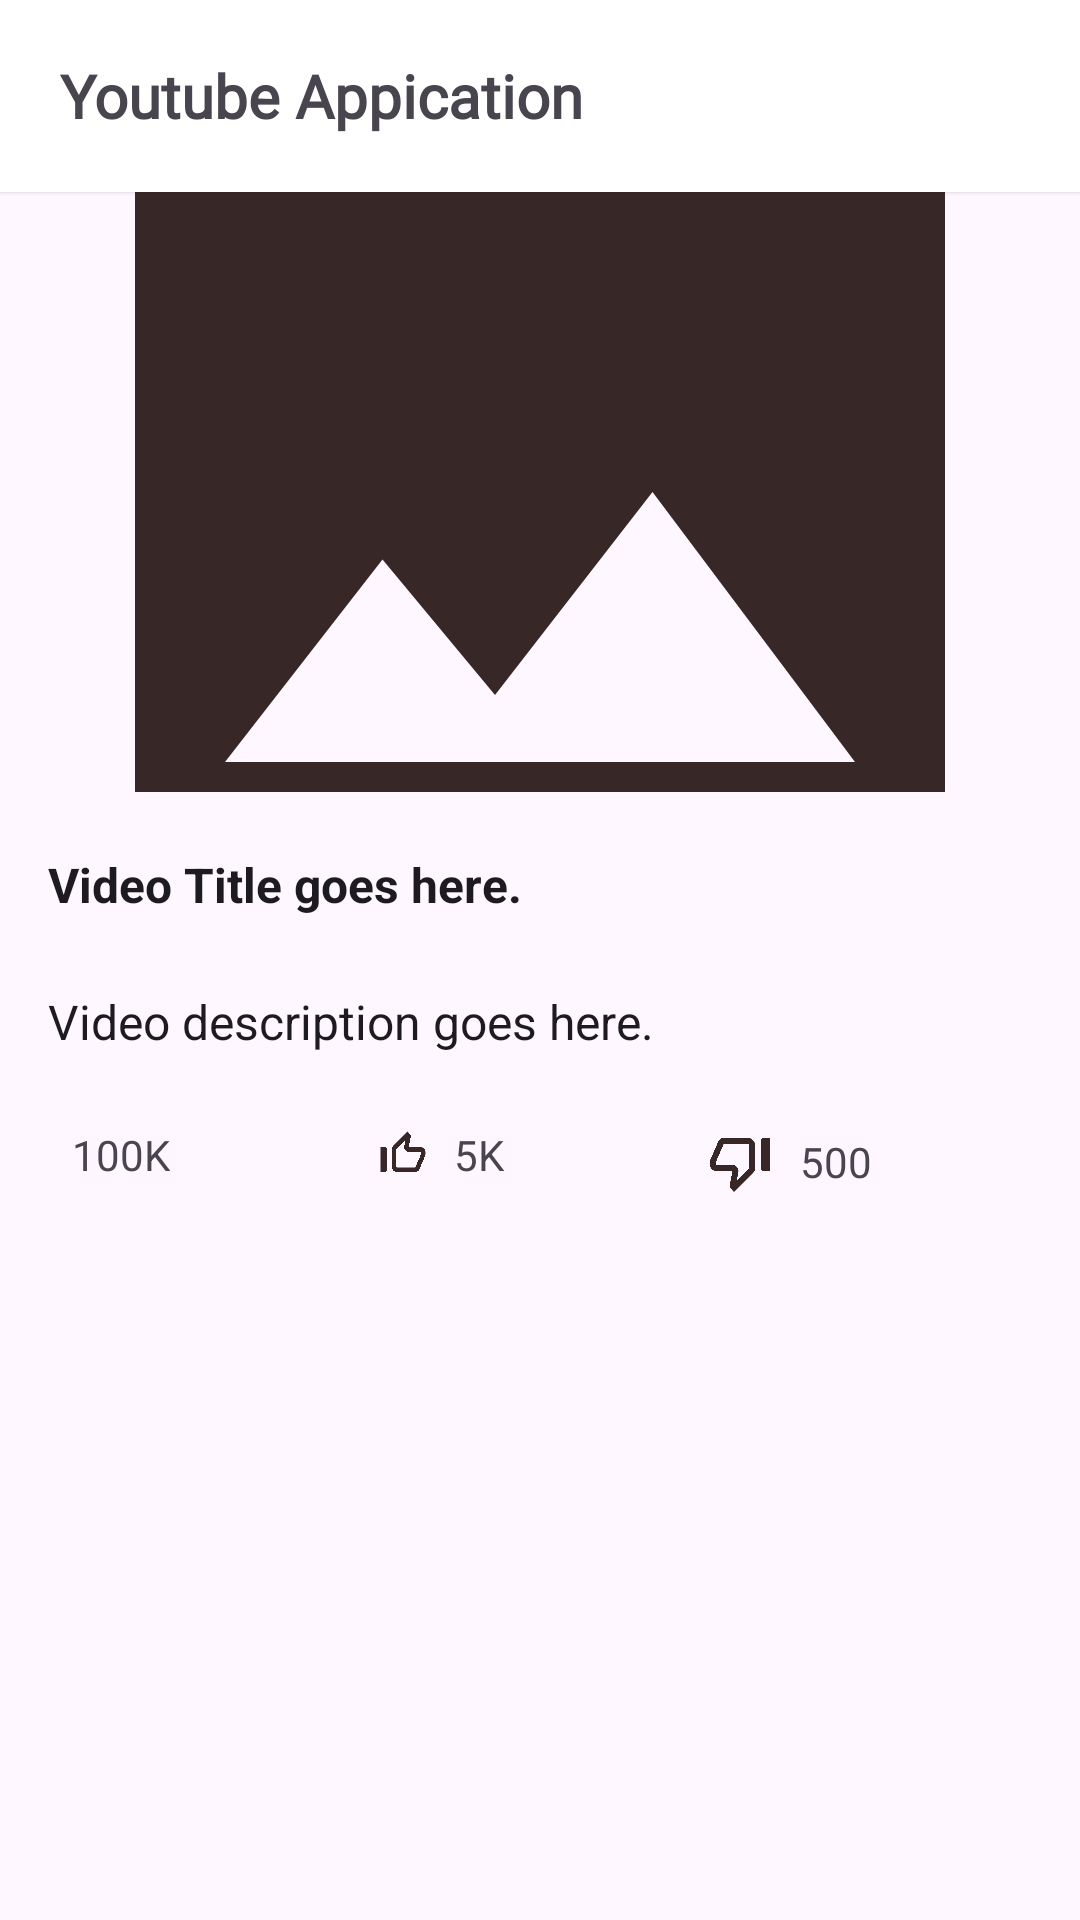

Write the Android layout XML for this screen, with the resource values it uses.
<!-- AndroidManifest.xml: application theme Theme.YoutubeApplication -->
<!-- res/layout/activity_details.xml -->
<?xml version="1.0" encoding="utf-8"?>
<RelativeLayout
    xmlns:android="http://schemas.android.com/apk/res/android"
    xmlns:app="http://schemas.android.com/apk/res-auto"
    xmlns:tools="http://schemas.android.com/tools"
    android:layout_width="match_parent"
    android:layout_height="match_parent"
    tools:context=".VideoDetailActivity">

    <LinearLayout
        android:id="@+id/toolbar"
        android:layout_width="match_parent"
        android:layout_height="?attr/actionBarSize"
        android:orientation="horizontal"
        android:background="?attr/colorPrimary"
        android:gravity="center_vertical"
        android:elevation="@dimen/cardview_compat_inset_shadow">

            <TextView
                android:id="@+id/youtube"
                android:layout_width="wrap_content"
                android:layout_height="wrap_content"
                android:fontFamily="@font/roboto_slab_bold"
                android:text="Youtube Appication"
                android:layout_marginStart="20dp"
                android:textSize="20sp"
                android:textStyle="bold" />

    </LinearLayout>

    
    <ImageView
        android:id="@+id/imageViewVideo"
        android:layout_width="match_parent"
        android:layout_height="200sp"
        android:scaleType="centerCrop"
        android:layout_marginBottom="8dp"
        android:src="@drawable/placeholder_image"
        android:layout_below="@id/toolbar"/>

    
    <TextView
        android:id="@+id/textViewVideoTitle"
        android:layout_width="match_parent"
        android:layout_height="wrap_content"
        android:layout_below="@id/imageViewVideo"
        android:paddingStart="16dp"
        android:paddingTop="12dp"
        android:paddingEnd="16dp"
        android:paddingBottom="12dp"
        android:text="Video Title goes here."
        android:textColor="?android:textColorPrimary"
        android:textSize="16sp"
        android:textStyle="bold" />

    
    <TextView
        android:id="@+id/textViewVideoDescription"
        android:layout_width="match_parent"
        android:layout_height="wrap_content"
        android:layout_below="@id/textViewVideoTitle"
        android:paddingStart="16dp"
        android:paddingEnd="16dp"
        android:paddingTop="12dp"
        android:paddingBottom="12dp"
        android:text="Video description goes here."
        android:textSize="16sp"
        android:textColor="?android:textColorPrimary"/>

    
    <LinearLayout
        android:id="@+id/layoutVideoDetails"
        android:layout_width="match_parent"
        android:layout_height="wrap_content"
        android:layout_below="@id/textViewVideoDescription"
        android:orientation="horizontal"
        android:paddingStart="16dp"
        android:paddingEnd="16dp"
        android:paddingTop="12dp"
        android:paddingBottom="12dp">

        
        <LinearLayout
            android:layout_width="0dp"
            android:layout_height="wrap_content"
            android:layout_weight="1"
            android:orientation="horizontal"
            android:gravity="start|center_vertical">

            <TextView
                android:id="@+id/textViewViewsCount"
                android:layout_width="wrap_content"
                android:layout_height="wrap_content"
                android:textSize="14sp"
                android:layout_marginStart="8dp"
                android:text="100K"/>
        </LinearLayout>

        
        <LinearLayout
            android:layout_width="0dp"
            android:layout_height="wrap_content"
            android:layout_weight="1"
            android:orientation="horizontal"
            android:gravity="start|center_vertical">

            <ImageView
                android:layout_width="18dp"
                android:layout_height="18dp"
                android:src="@drawable/ic_thumb_up"/>

            <TextView
                android:id="@+id/textViewLikesCount"
                android:layout_width="wrap_content"
                android:layout_height="wrap_content"
                android:textSize="14sp"
                android:layout_marginStart="8dp"
                android:text="5K"/>
        </LinearLayout>

        
        <LinearLayout
            android:layout_width="0dp"
            android:layout_height="wrap_content"
            android:layout_weight="1"
            android:orientation="horizontal"
            android:gravity="start|center_vertical">

            <ImageView
                android:layout_width="24dp"
                android:layout_height="24dp"
                android:src="@drawable/ic_thumb_down"/>

            <TextView
                android:id="@+id/textViewDislikesCount"
                android:layout_width="wrap_content"
                android:layout_height="wrap_content"
                android:textSize="14sp"
                android:layout_marginStart="8dp"
                android:text="500"/>
        </LinearLayout>
    </LinearLayout>

    <androidx.recyclerview.widget.RecyclerView
        android:id="@+id/recyclerViewDetailsVideos"
        android:layout_width="match_parent"
        android:layout_height="match_parent"
        android:layout_below="@id/layoutVideoDetails"
        android:clipToPadding="false"
        android:scrollbars="vertical"/>

</RelativeLayout>
<!-- resources referenced by this layout -->
<resources>
  <!-- drawable ic_thumb_down (drawable) -->
  <vector android:height="24dp" android:tint="#382727"
      android:viewportHeight="24" android:viewportWidth="24"
      android:width="24dp" xmlns:android="http://schemas.android.com/apk/res/android">
      <path android:fillColor="@android:color/white" android:pathData="M10.89,18.28l0.57,-2.89c0.12,-0.59 -0.04,-1.2 -0.42,-1.66 -0.38,-0.46 -0.94,-0.73 -1.54,-0.73L4,13v-1.08L6.57,6h8.09c0.18,0 0.34,0.16 0.34,0.34v7.84l-4.11,4.1M10,22l6.41,-6.41c0.38,-0.38 0.59,-0.89 0.59,-1.42L17,6.34C17,5.05 15.95,4 14.66,4h-8.1c-0.71,0 -1.36,0.37 -1.72,0.97l-2.67,6.15c-0.11,0.25 -0.17,0.52 -0.17,0.8L2,13c0,1.1 0.9,2 2,2h5.5l-0.92,4.65c-0.05,0.22 -0.02,0.46 0.08,0.66 0.23,0.45 0.52,0.86 0.88,1.22L10,22zM20,15h2L22,4h-2c-0.55,0 -1,0.45 -1,1v9c0,0.55 0.45,1 1,1z"/>
  </vector>
  <!-- drawable ic_thumb_up (drawable) -->
  <vector android:height="24dp" android:tint="#382727"
      android:viewportHeight="24" android:viewportWidth="24"
      android:width="24dp" xmlns:android="http://schemas.android.com/apk/res/android">
      <path android:fillColor="@android:color/white" android:pathData="M13.11,5.72l-0.57,2.89c-0.12,0.59 0.04,1.2 0.42,1.66 0.38,0.46 0.94,0.73 1.54,0.73H20v1.08L17.43,18H9.34c-0.18,0 -0.34,-0.16 -0.34,-0.34V9.82l4.11,-4.1M14,2L7.59,8.41C7.21,8.79 7,9.3 7,9.83v7.83C7,18.95 8.05,20 9.34,20h8.1c0.71,0 1.36,-0.37 1.72,-0.97l2.67,-6.15c0.11,-0.25 0.17,-0.52 0.17,-0.8V11c0,-1.1 -0.9,-2 -2,-2h-5.5l0.92,-4.65c0.05,-0.22 0.02,-0.46 -0.08,-0.66 -0.23,-0.45 -0.52,-0.86 -0.88,-1.22L14,2zM4,9H2v11h2c0.55,0 1,-0.45 1,-1v-9c0,-0.55 -0.45,-1 -1,-1z"/>
  </vector>
  <!-- drawable placeholder_image (drawable) -->
  <vector android:height="24dp" android:tint="#382727"
      android:viewportHeight="24" android:viewportWidth="24"
      android:width="24dp" xmlns:android="http://schemas.android.com/apk/res/android">
      <path android:fillColor="@android:color/white" android:pathData="M21,19V5c0,-1.1 -0.9,-2 -2,-2H5c-1.1,0 -2,0.9 -2,2v14c0,1.1 0.9,2 2,2h14c1.1,0 2,-0.9 2,-2zM8.5,13.5l2.5,3.01L14.5,12l4.5,6H5l3.5,-4.5z"/>
  </vector>
  <style name="Theme.YoutubeApplication" parent="Base.Theme.YoutubeApplication" />
  <style name="Base.Theme.YoutubeApplication" parent="Theme.Material3.DayNight.NoActionBar">
          
          <item name="colorPrimary">@color/white</item>
      </style>
  <color name="white">#FFFFFFFF</color>
</resources>
